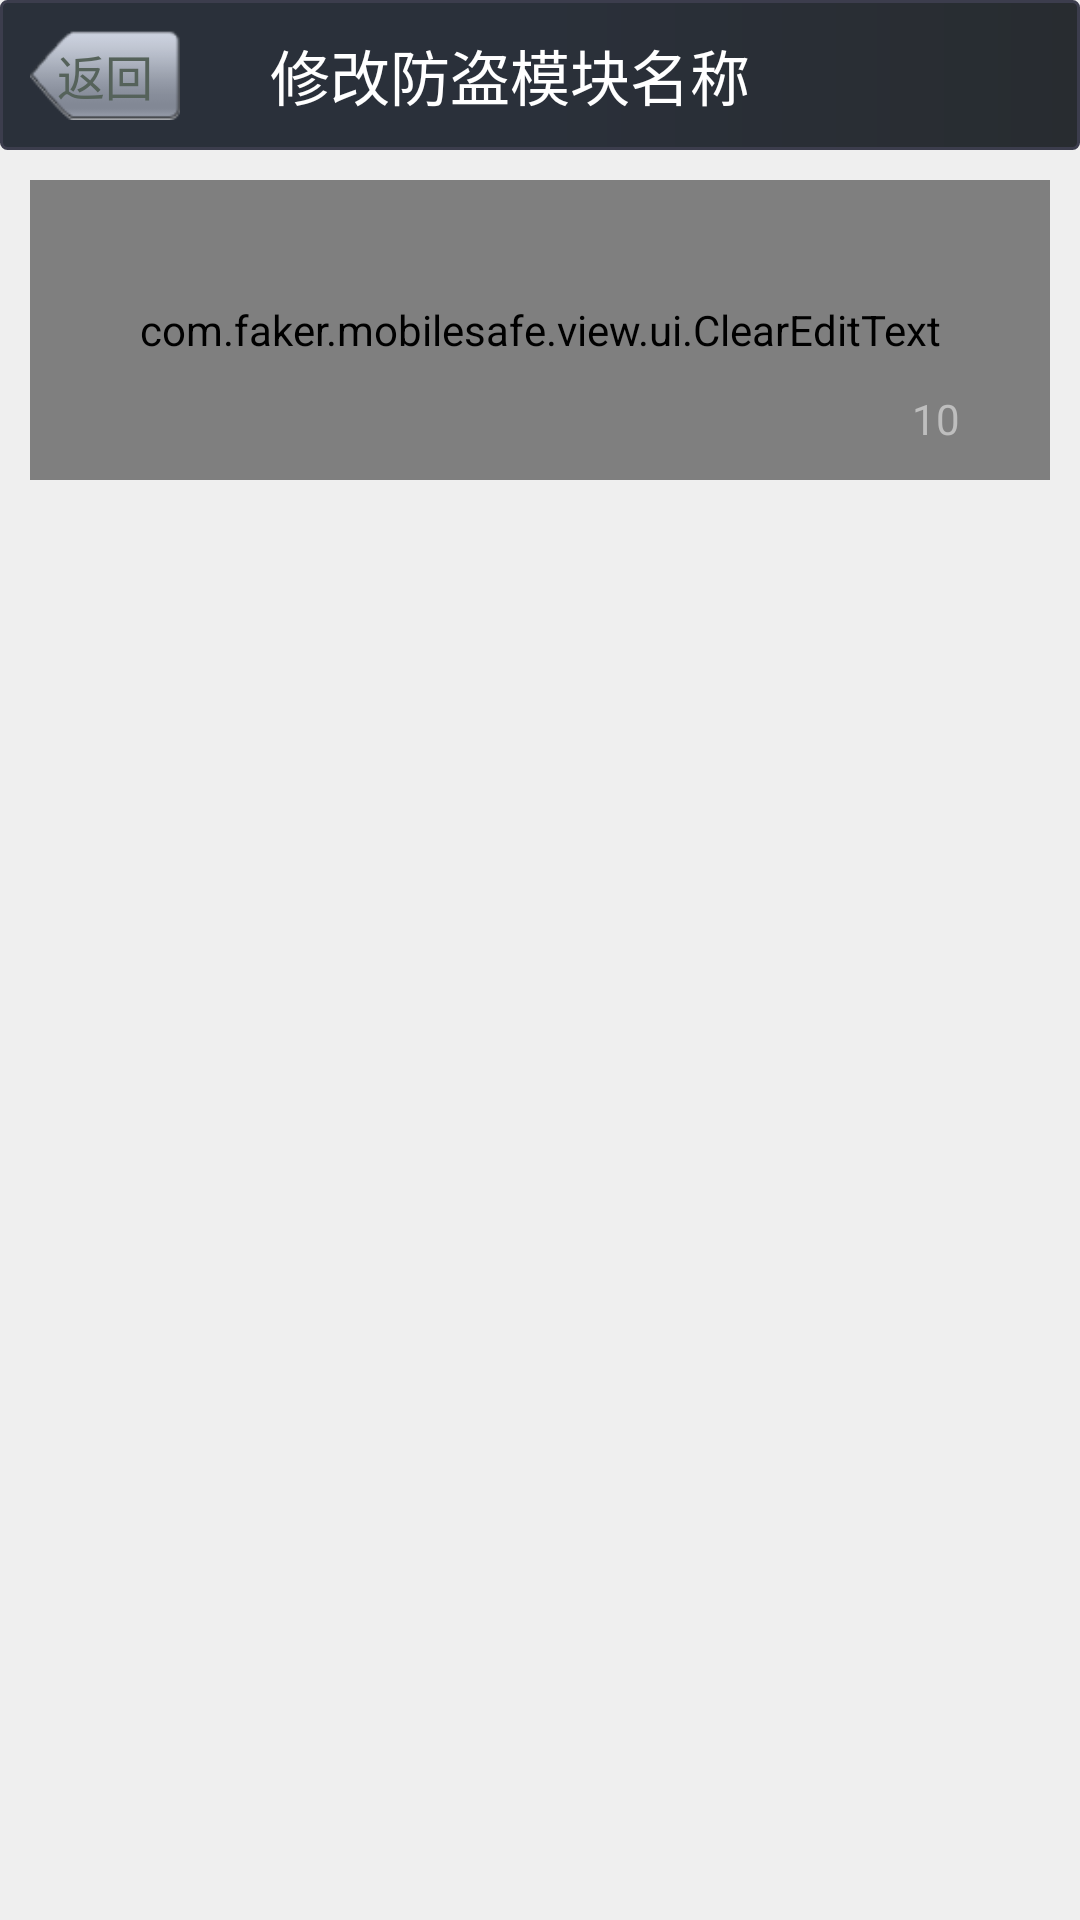

This screen was rendered from an Android layout file. Write that file and the resources it references.
<!-- AndroidManifest.xml: application theme android:Theme.Black.NoTitleBar -->
<!-- res/layout/modify_moudle_name.xml -->
<?xml version="1.0" encoding="utf-8"?>
<LinearLayout xmlns:android="http://schemas.android.com/apk/res/android"
    android:layout_width="match_parent"
    android:layout_height="match_parent"
    android:background="@color/set_color"
    android:orientation="vertical" >

    <LinearLayout
        android:layout_width="match_parent"
        android:layout_height="50dip"
        android:background="@drawable/header_bg"
        android:orientation="horizontal" >

        <Button
            android:id="@+id/modify_moudle_back"
            android:layout_width="50dip"
            android:layout_height="30dip"
            android:layout_gravity="center"
            android:layout_marginLeft="10dip"
            android:background="@drawable/back_btn_selector"
            android:gravity="center"
            android:onClick="onBack"
            android:text="返回"
            android:textColor="@color/dialog_text"
            android:textSize="16sp" />

        <TextView
            android:layout_width="wrap_content"
            android:layout_height="wrap_content"
            android:layout_gravity="center"
            android:layout_marginLeft="30dip"
            android:gravity="center"
            android:text="修改防盗模块名称"
            android:textColor="@android:color/white"
            android:textSize="20sp" />
    </LinearLayout>

    <FrameLayout
        android:layout_width="match_parent"
        android:layout_height="wrap_content" >

        <com.faker.mobilesafe.view.ui.ClearEditText
            android:id="@+id/modify_name_editor"
            android:layout_width="match_parent"
            android:layout_height="100dip"
            android:layout_gravity="center"
            android:layout_margin="10dip"
            android:background="@drawable/login_edittext_bg"
            android:drawableRight="@drawable/delete_selector" />
        <requestFocus />

        <TextView
            android:id="@+id/name_count_limit"
            android:layout_width="match_parent"
            android:layout_height="wrap_content"
            android:layout_marginRight="40dip"
            android:layout_marginTop="80dip"
            android:gravity="right"
            android:text="10" />
    </FrameLayout>

</LinearLayout>
<!-- resources referenced by this layout -->
<resources>
  <color name="dialog_text">#ff55625A</color>
  <color name="set_color">#ffEFEFEF</color>
  <!-- drawable back_btn_selector (drawable) -->
  <?xml version="1.0" encoding="utf-8"?>
  <selector xmlns:android="http://schemas.android.com/apk/res/android">
  
      <item android:drawable="@drawable/icon_back_pressed" android:state_pressed="true"></item>
      <item android:drawable="@drawable/icon_back_normal" android:state_focused="true"></item>
      <item android:drawable="@drawable/icon_back_normal"></item>
  
  </selector>
  <!-- drawable header_bg (drawable) -->
  <?xml version="1.0" encoding="utf-8"?>
  <shape xmlns:android="http://schemas.android.com/apk/res/android"
      android:shape="rectangle" >
  
      <stroke
          android:width="1dip"
          android:color="#ff3C3D4D" />
  
      <corners android:radius="2dip" >
      </corners>
  
      <gradient
          android:centerColor="#ff2A303A"
          android:endColor="#ff282C30"
          android:startColor="#ff2A303A" />
  
  </shape>
  <!-- drawable icon_back_pressed: png bitmap (drawable, 1539 bytes) -->
  <!-- drawable icon_back_normal: png bitmap (drawable, 1545 bytes) -->
</resources>
